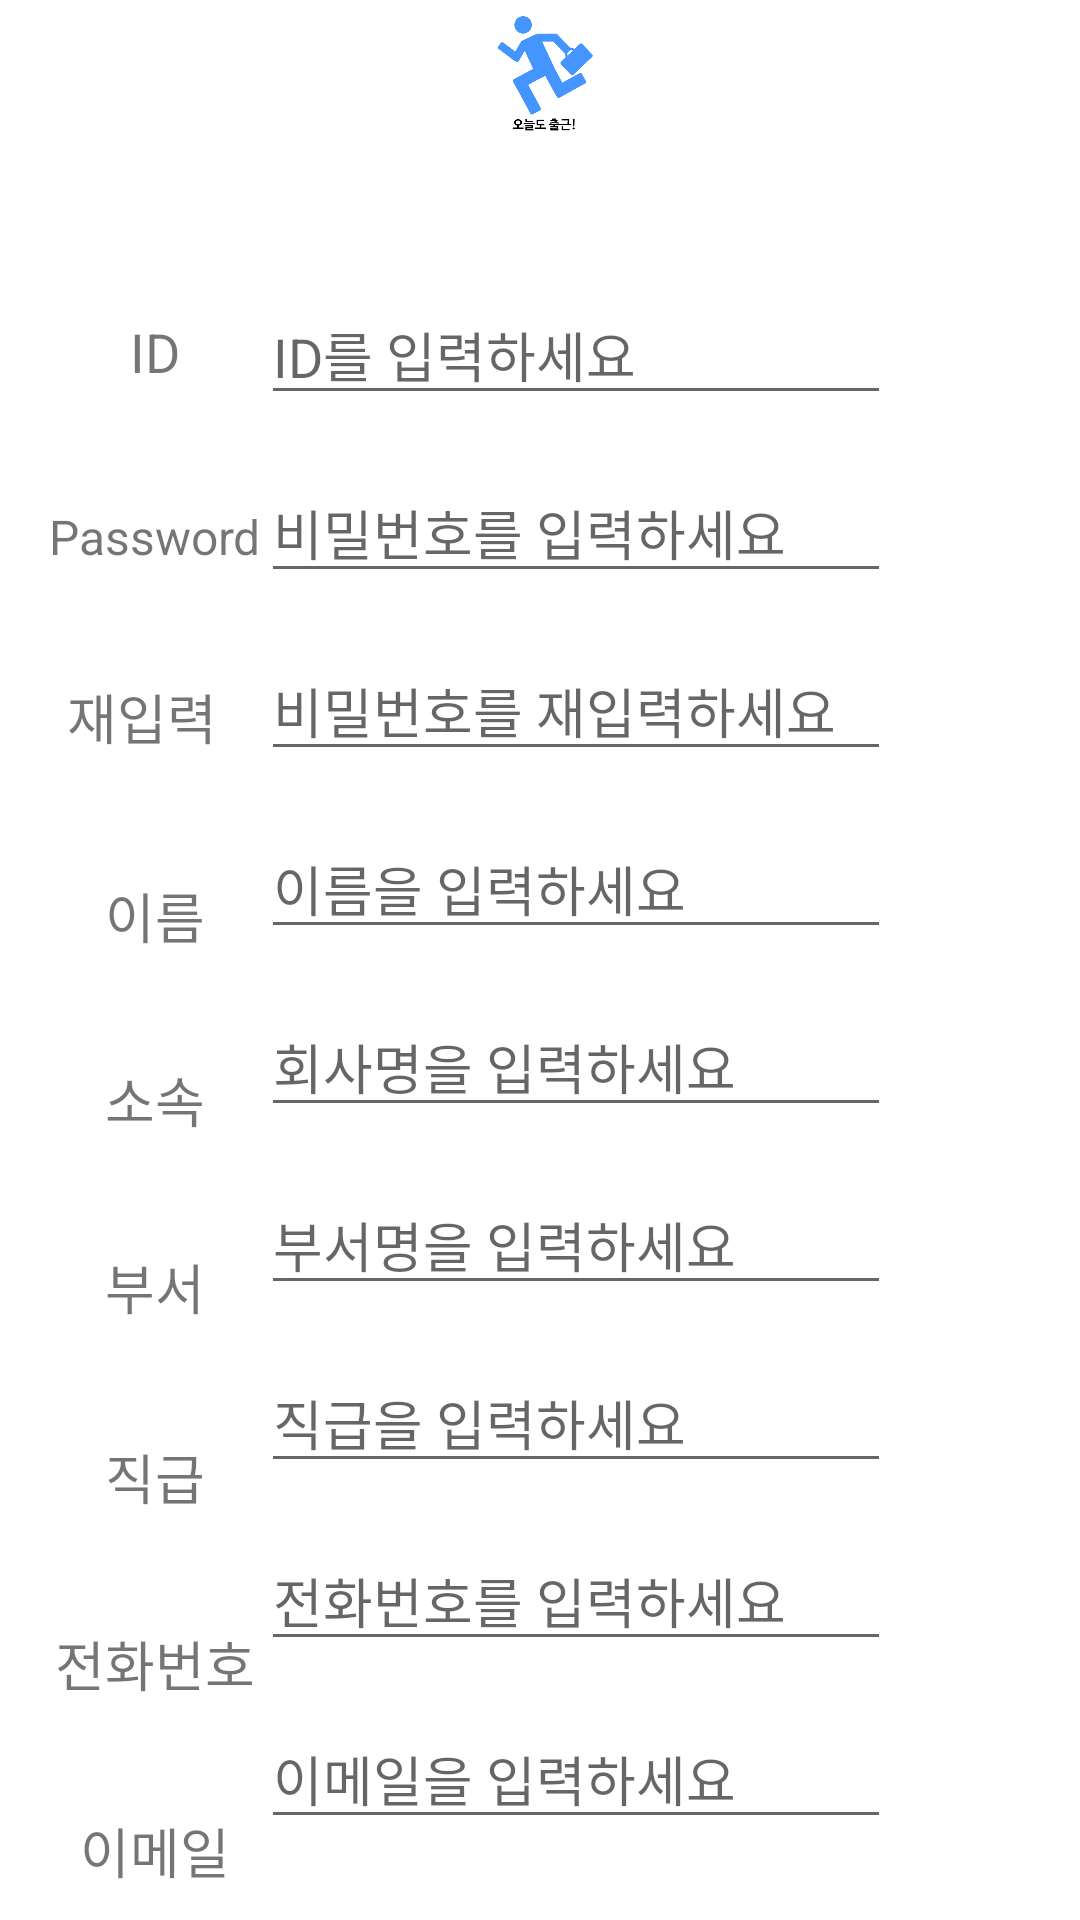

Reconstruct the res/layout file that produces this screen, plus the resources it refers to.
<!-- AndroidManifest.xml: application theme Theme.MyWorkProject -->
<!-- res/layout/activity_register.xml -->
<?xml version="1.0" encoding="utf-8"?>
<androidx.constraintlayout.widget.ConstraintLayout xmlns:android="http://schemas.android.com/apk/res/android"
    xmlns:app="http://schemas.android.com/apk/res-auto"
    xmlns:tools="http://schemas.android.com/tools"
    android:layout_width="match_parent"
    android:layout_height="match_parent"
    tools:context=".RegisterActivity">

    <TextView
        android:id="@+id/tvuserid"
        android:layout_width="wrap_content"
        android:layout_height="wrap_content"
        android:layout_marginStart="16dp"
        android:layout_marginTop="105dp"
        android:text="ID"
        android:textSize="18sp"
        app:layout_constraintEnd_toStartOf="@+id/userid"
        app:layout_constraintStart_toStartOf="parent"
        app:layout_constraintTop_toTopOf="parent" />

    <EditText
        android:id="@+id/userid"
        android:layout_width="wrap_content"
        android:layout_height="wrap_content"
        android:layout_marginStart="24dp"
        android:layout_marginTop="95dp"
        android:ems="10"
        android:hint="ID를 입력하세요"
        android:inputType="textPersonName"
        app:layout_constraintEnd_toEndOf="parent"
        app:layout_constraintStart_toStartOf="parent"
        app:layout_constraintTop_toTopOf="parent" />

    <TextView
        android:id="@+id/tvpass"
        android:layout_width="wrap_content"
        android:layout_height="wrap_content"
        android:layout_marginStart="16dp"
        android:layout_marginTop="168dp"
        android:text="Password"
        android:textSize="16sp"
        app:layout_constraintEnd_toStartOf="@+id/password"
        app:layout_constraintStart_toStartOf="parent"
        app:layout_constraintTop_toTopOf="parent" />

    <EditText
        android:id="@+id/password"
        android:layout_width="wrap_content"
        android:layout_height="wrap_content"
        android:layout_marginStart="24dp"
        android:layout_marginTop="16dp"
        android:ems="10"
        android:hint="비밀번호를 입력하세요"
        android:inputType="textPersonName"
        app:layout_constraintEnd_toEndOf="parent"
        app:layout_constraintStart_toStartOf="parent"
        app:layout_constraintTop_toBottomOf="@+id/userid" />

    <TextView
        android:id="@+id/tvrepass"
        android:layout_width="wrap_content"
        android:layout_height="wrap_content"
        android:layout_marginStart="16dp"
        android:layout_marginTop="36dp"
        android:text="재입력"
        android:textSize="18sp"
        app:layout_constraintEnd_toStartOf="@+id/repassword"
        app:layout_constraintHorizontal_bias="0.305"
        app:layout_constraintStart_toStartOf="parent"
        app:layout_constraintTop_toBottomOf="@+id/tvpass" />

    <EditText
        android:id="@+id/repassword"
        android:layout_width="wrap_content"
        android:layout_height="wrap_content"
        android:layout_marginStart="24dp"
        android:layout_marginTop="16dp"
        android:ems="10"
        android:hint="비밀번호를 재입력하세요"
        android:inputType="textPersonName"
        app:layout_constraintEnd_toEndOf="parent"
        app:layout_constraintStart_toStartOf="parent"
        app:layout_constraintTop_toBottomOf="@+id/password" />

    <TextView
        android:id="@+id/tvname"
        android:layout_width="wrap_content"
        android:layout_height="wrap_content"
        android:layout_marginStart="16dp"
        android:layout_marginTop="40dp"
        android:text="이름"
        android:textSize="18sp"
        app:layout_constraintEnd_toStartOf="@+id/name"
        app:layout_constraintStart_toStartOf="parent"
        app:layout_constraintTop_toBottomOf="@+id/tvrepass" />

    <EditText
        android:id="@+id/name"
        android:layout_width="wrap_content"
        android:layout_height="wrap_content"
        android:layout_marginStart="24dp"
        android:layout_marginTop="16dp"
        android:ems="10"
        android:hint="이름을 입력하세요"
        android:inputType="textPersonName"
        app:layout_constraintEnd_toEndOf="parent"
        app:layout_constraintStart_toStartOf="parent"
        app:layout_constraintTop_toBottomOf="@+id/repassword" />

    <TextView
        android:id="@+id/tvcompany"
        android:layout_width="wrap_content"
        android:layout_height="wrap_content"
        android:layout_marginStart="16dp"
        android:layout_marginTop="35dp"
        android:text="소속"
        android:textSize="18sp"
        app:layout_constraintEnd_toStartOf="@+id/company"
        app:layout_constraintStart_toStartOf="parent"
        app:layout_constraintTop_toBottomOf="@+id/tvname" />

    <EditText
        android:id="@+id/company"
        android:layout_width="wrap_content"
        android:layout_height="wrap_content"
        android:layout_marginStart="24dp"
        android:layout_marginTop="16dp"
        android:ems="10"
        android:hint="회사명을 입력하세요"
        android:inputType="textPersonName"
        app:layout_constraintEnd_toEndOf="parent"
        app:layout_constraintStart_toStartOf="parent"
        app:layout_constraintTop_toBottomOf="@+id/name" />

    <TextView
        android:id="@+id/tvdepart"
        android:layout_width="wrap_content"
        android:layout_height="wrap_content"
        android:layout_marginStart="16dp"
        android:layout_marginTop="36dp"
        android:text="부서"
        android:textSize="18sp"
        app:layout_constraintEnd_toStartOf="@+id/department"
        app:layout_constraintStart_toStartOf="parent"
        app:layout_constraintTop_toBottomOf="@+id/tvcompany" />

    <EditText
        android:id="@+id/department"
        android:layout_width="wrap_content"
        android:layout_height="wrap_content"
        android:layout_marginStart="24dp"
        android:layout_marginTop="16dp"
        android:ems="10"
        android:hint="부서명을 입력하세요"
        android:inputType="textPersonName"
        app:layout_constraintEnd_toEndOf="parent"
        app:layout_constraintStart_toStartOf="parent"
        app:layout_constraintTop_toBottomOf="@+id/company" />

    <TextView
        android:id="@+id/tvposition"
        android:layout_width="wrap_content"
        android:layout_height="wrap_content"
        android:layout_marginStart="16dp"
        android:layout_marginTop="37dp"
        android:text="직급"
        android:textSize="18sp"
        app:layout_constraintEnd_toStartOf="@+id/position"
        app:layout_constraintStart_toStartOf="parent"
        app:layout_constraintTop_toBottomOf="@+id/tvdepart" />

    <EditText
        android:id="@+id/position"
        android:layout_width="wrap_content"
        android:layout_height="wrap_content"
        android:layout_marginStart="24dp"
        android:layout_marginTop="16dp"
        android:ems="10"
        android:hint="직급을 입력하세요"
        android:inputType="textPersonName"
        app:layout_constraintEnd_toEndOf="parent"
        app:layout_constraintStart_toStartOf="parent"
        app:layout_constraintTop_toBottomOf="@+id/department" />

    <TextView
        android:id="@+id/tvtel"
        android:layout_width="wrap_content"
        android:layout_height="wrap_content"
        android:layout_marginStart="16dp"
        android:layout_marginTop="36dp"
        android:text="전화번호"
        android:textSize="18sp"
        app:layout_constraintEnd_toStartOf="@+id/usertel"
        app:layout_constraintStart_toStartOf="parent"
        app:layout_constraintTop_toBottomOf="@+id/tvposition" />

    <EditText
        android:id="@+id/usertel"
        android:layout_width="wrap_content"
        android:layout_height="wrap_content"
        android:layout_marginStart="24dp"
        android:layout_marginTop="16dp"
        android:ems="10"
        android:hint="전화번호를 입력하세요"
        android:inputType="textPersonName"
        app:layout_constraintEnd_toEndOf="parent"
        app:layout_constraintStart_toStartOf="parent"
        app:layout_constraintTop_toBottomOf="@+id/position" />

    <TextView
        android:id="@+id/tvemail"
        android:layout_width="wrap_content"
        android:layout_height="wrap_content"
        android:layout_marginStart="16dp"
        android:layout_marginTop="36dp"
        android:text="이메일"
        android:textSize="18sp"
        app:layout_constraintEnd_toStartOf="@+id/email"
        app:layout_constraintStart_toStartOf="parent"
        app:layout_constraintTop_toBottomOf="@+id/tvtel" />

    <EditText
        android:id="@+id/email"
        android:layout_width="wrap_content"
        android:layout_height="wrap_content"
        android:layout_marginStart="24dp"
        android:layout_marginTop="16dp"
        android:ems="10"
        android:hint="이메일을 입력하세요"
        android:inputType="textPersonName"
        app:layout_constraintEnd_toEndOf="parent"
        app:layout_constraintStart_toStartOf="parent"
        app:layout_constraintTop_toBottomOf="@+id/usertel" />

    <Button
        android:id="@+id/btn_signup"
        android:layout_width="0dp"
        android:layout_height="wrap_content"
        android:layout_marginTop="675dp"
        android:layout_marginEnd="24dp"
        android:text="회원가입"
        android:textAllCaps="false"
        android:textSize="20dp"
        app:layout_constraintEnd_toEndOf="@+id/email"
        app:layout_constraintHorizontal_bias="1.0"
        app:layout_constraintStart_toStartOf="@+id/email"
        app:layout_constraintTop_toTopOf="parent" />

    <Button
        android:id="@+id/btn_signcancel"
        android:layout_width="0dp"
        android:layout_height="wrap_content"
        android:text="취소"
        android:textAllCaps="false"
        android:textSize="20dp"
        app:layout_constraintEnd_toEndOf="@+id/btn_signup"
        app:layout_constraintHorizontal_bias="0.0"
        app:layout_constraintStart_toStartOf="@+id/btn_signup"
        app:layout_constraintTop_toBottomOf="@+id/btn_signup" />

    <ImageView
        android:id="@+id/mainlogo"
        android:layout_width="63dp"
        android:layout_height="49dp"
        app:layout_constraintEnd_toEndOf="parent"
        app:layout_constraintStart_toStartOf="parent"
        app:layout_constraintTop_toTopOf="parent"
        app:srcCompat="@drawable/applogo1" />

</androidx.constraintlayout.widget.ConstraintLayout>
<!-- resources referenced by this layout -->
<resources>
  <!-- drawable applogo1: png bitmap (drawable-v24, 15770 bytes) -->
  <style name="Theme.MyWorkProject" parent="Theme.MaterialComponents.DayNight.DarkActionBar">
          
          <item name="colorPrimary">@color/purple_500</item>
          <item name="colorPrimaryVariant">@color/purple_700</item>
          <item name="colorOnPrimary">@color/white</item>
          
          <item name="colorSecondary">@color/teal_200</item>
          <item name="colorSecondaryVariant">@color/teal_700</item>
          <item name="colorOnSecondary">@color/black</item>
          
          <item name="android:statusBarColor" tools:targetApi="l">?attr/colorPrimaryVariant</item>
          
      </style>
  <!-- not gathered from this repository: default colours our renderer supplied (Android Studio template values) -->
  <color name="purple_500">#FF6200EE</color>
  <color name="purple_700">#FF3700B3</color>
  <color name="teal_200">#FF03DAC5</color>
  <color name="teal_700">#FF018786</color>
  <color name="black">#FF000000</color>
  <color name="white">#FFFFFFFF</color>
</resources>
